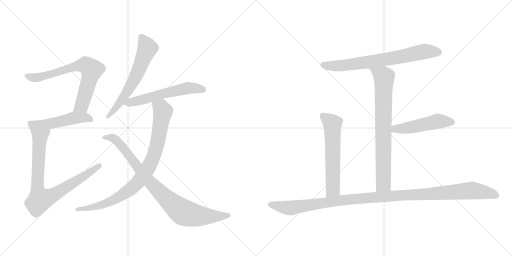
t = 0.00 s
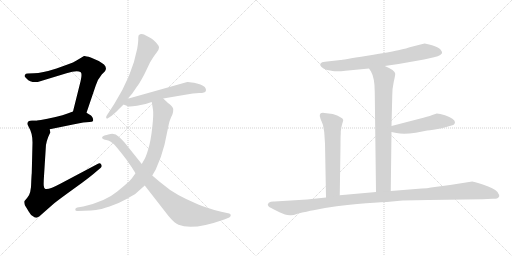
t = 2.03 s
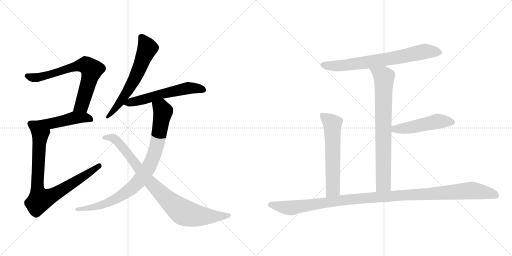
t = 4.06 s
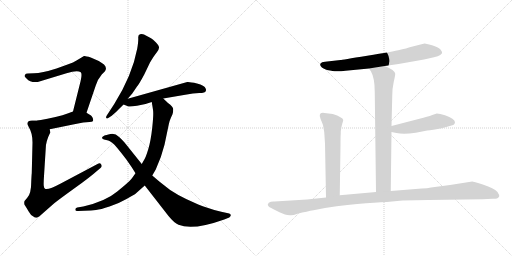
t = 6.09 s
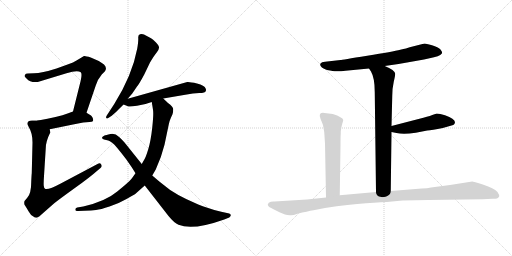
t = 8.11 s
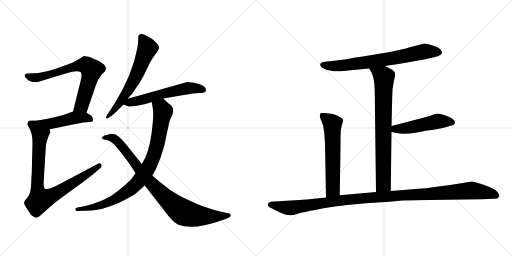
t = 10.14 s

The animated SVG that drew these frames (rendered in a browser with its animation timeline set to each time). Animation: 12 CSS @keyframes rules; one cycle of 10.14 s.

<svg version="1.1" viewBox="0 0 2048 1024" xmlns="http://www.w3.org/2000/svg">
  <g stroke="lightgray" stroke-dasharray="1,1" stroke-width="1" transform="scale(4, 4)">
    <line x1="0" y1="0" x2="256" y2="256"></line>
    <line x1="256" y1="0" x2="0" y2="256"></line>
    <line x1="128" y1="0" x2="128" y2="256"></line>
    <line x1="0" y1="128" x2="256" y2="128"></line>
    <line x1="256" y1="0" x2="512" y2="256"></line>
    <line x1="512" y1="0" x2="256" y2="256"></line>
    <line x1="384" y1="0" x2="384" y2="256"></line>
    <line x1="256" y1="128" x2="512" y2="128"></line>
  </g>
<g transform="scale(1, -1) translate(0, -850)">
   <style type="text/css">
    @keyframes keyframes0 {
      from {
       stroke: black;
       stroke-dashoffset: 709;
       stroke-width: 128;
       }
       70% {
       animation-timing-function: step-end;
       stroke: black;
       stroke-dashoffset: 0;
       stroke-width: 128;
       }
       to {
       stroke: black;
       stroke-width: 1024;
       }
       }
       #make-me-a-hanzi-animation-0 {
         animation: keyframes0 0.826986s both;
         animation-delay: 0.000000s;
         animation-timing-function: linear;
       }
    @keyframes keyframes1 {
      from {
       stroke: black;
       stroke-dashoffset: 463;
       stroke-width: 128;
       }
       60% {
       animation-timing-function: step-end;
       stroke: black;
       stroke-dashoffset: 0;
       stroke-width: 128;
       }
       to {
       stroke: black;
       stroke-width: 1024;
       }
       }
       #make-me-a-hanzi-animation-1 {
         animation: keyframes1 0.626790s both;
         animation-delay: 0.826986s;
         animation-timing-function: linear;
       }
    @keyframes keyframes2 {
      from {
       stroke: black;
       stroke-dashoffset: 850;
       stroke-width: 128;
       }
       73% {
       animation-timing-function: step-end;
       stroke: black;
       stroke-dashoffset: 0;
       stroke-width: 128;
       }
       to {
       stroke: black;
       stroke-width: 1024;
       }
       }
       #make-me-a-hanzi-animation-2 {
         animation: keyframes2 0.941732s both;
         animation-delay: 1.453776s;
         animation-timing-function: linear;
       }
    @keyframes keyframes3 {
      from {
       stroke: black;
       stroke-dashoffset: 627;
       stroke-width: 128;
       }
       67% {
       animation-timing-function: step-end;
       stroke: black;
       stroke-dashoffset: 0;
       stroke-width: 128;
       }
       to {
       stroke: black;
       stroke-width: 1024;
       }
       }
       #make-me-a-hanzi-animation-3 {
         animation: keyframes3 0.760254s both;
         animation-delay: 2.395508s;
         animation-timing-function: linear;
       }
    @keyframes keyframes4 {
      from {
       stroke: black;
       stroke-dashoffset: 576;
       stroke-width: 128;
       }
       65% {
       animation-timing-function: step-end;
       stroke: black;
       stroke-dashoffset: 0;
       stroke-width: 128;
       }
       to {
       stroke: black;
       stroke-width: 1024;
       }
       }
       #make-me-a-hanzi-animation-4 {
         animation: keyframes4 0.718750s both;
         animation-delay: 3.155762s;
         animation-timing-function: linear;
       }
    @keyframes keyframes5 {
      from {
       stroke: black;
       stroke-dashoffset: 884;
       stroke-width: 128;
       }
       74% {
       animation-timing-function: step-end;
       stroke: black;
       stroke-dashoffset: 0;
       stroke-width: 128;
       }
       to {
       stroke: black;
       stroke-width: 1024;
       }
       }
       #make-me-a-hanzi-animation-5 {
         animation: keyframes5 0.969401s both;
         animation-delay: 3.874512s;
         animation-timing-function: linear;
       }
    @keyframes keyframes6 {
      from {
       stroke: black;
       stroke-dashoffset: 887;
       stroke-width: 128;
       }
       74% {
       animation-timing-function: step-end;
       stroke: black;
       stroke-dashoffset: 0;
       stroke-width: 128;
       }
       to {
       stroke: black;
       stroke-width: 1024;
       }
       }
       #make-me-a-hanzi-animation-6 {
         animation: keyframes6 0.971842s both;
         animation-delay: 4.843913s;
         animation-timing-function: linear;
       }
    @keyframes keyframes7 {
      from {
       stroke: black;
       stroke-dashoffset: 730;
       stroke-width: 128;
       }
       70% {
       animation-timing-function: step-end;
       stroke: black;
       stroke-dashoffset: 0;
       stroke-width: 128;
       }
       to {
       stroke: black;
       stroke-width: 1024;
       }
       }
       #make-me-a-hanzi-animation-7 {
         animation: keyframes7 0.844076s both;
         animation-delay: 5.815755s;
         animation-timing-function: linear;
       }
    @keyframes keyframes8 {
      from {
       stroke: black;
       stroke-dashoffset: 776;
       stroke-width: 128;
       }
       72% {
       animation-timing-function: step-end;
       stroke: black;
       stroke-dashoffset: 0;
       stroke-width: 128;
       }
       to {
       stroke: black;
       stroke-width: 1024;
       }
       }
       #make-me-a-hanzi-animation-8 {
         animation: keyframes8 0.881510s both;
         animation-delay: 6.659831s;
         animation-timing-function: linear;
       }
    @keyframes keyframes9 {
      from {
       stroke: black;
       stroke-dashoffset: 497;
       stroke-width: 128;
       }
       62% {
       animation-timing-function: step-end;
       stroke: black;
       stroke-dashoffset: 0;
       stroke-width: 128;
       }
       to {
       stroke: black;
       stroke-width: 1024;
       }
       }
       #make-me-a-hanzi-animation-9 {
         animation: keyframes9 0.654460s both;
         animation-delay: 7.541341s;
         animation-timing-function: linear;
       }
    @keyframes keyframes10 {
      from {
       stroke: black;
       stroke-dashoffset: 605;
       stroke-width: 128;
       }
       66% {
       animation-timing-function: step-end;
       stroke: black;
       stroke-dashoffset: 0;
       stroke-width: 128;
       }
       to {
       stroke: black;
       stroke-width: 1024;
       }
       }
       #make-me-a-hanzi-animation-10 {
         animation: keyframes10 0.742350s both;
         animation-delay: 8.195801s;
         animation-timing-function: linear;
       }
    @keyframes keyframes11 {
      from {
       stroke: black;
       stroke-dashoffset: 1170;
       stroke-width: 128;
       }
       79% {
       animation-timing-function: step-end;
       stroke: black;
       stroke-dashoffset: 0;
       stroke-width: 128;
       }
       to {
       stroke: black;
       stroke-width: 1024;
       }
       }
       #make-me-a-hanzi-animation-11 {
         animation: keyframes11 1.202148s both;
         animation-delay: 8.938151s;
         animation-timing-function: linear;
       }
</style>
<path d="M 346 399 L 383 508 Q 390 532 407 552 L 419 564 Q 430 578 416 592 Q 400 604 395 606 L 363 620 Q 341 627 336 626 L 306 608 Q 294 600 273 593 L 226 576 Q 167 557 136 557 L 111 556 Q 102 556 101 552 Q 98 548 98 546 Q 98 544 107 535 Q 120 519 151 522 L 266 557 Q 309 570 323 561 Q 329 556 323 528 L 292 404 C 285 375 336 371 346 399 Z" fill="lightgray"></path> 
<path d="M 199 333 L 292 352 Q 312 357 333 360 L 358 362 Q 369 363 371 365 Q 374 367 372 375 Q 370 383 364 388 L 346 399 C 321 415 320 414 292 404 L 273 397 Q 231 381 153 368 C 123 363 170 327 199 333 Z" fill="lightgray"></path> 
<path d="M 110 356 Q 109 354 115 342 Q 130 318 130 280 L 127 157 Q 126 148 125 124 Q 125 75 109 59 L 98 46 Q 95 35 100 28 Q 105 21 114 5 Q 123 -11 132 -15 Q 139 -21 147 -21 Q 154 -19 176 1 L 217 37 Q 237 53 298 97 Q 360 141 390 168 L 402 178 Q 410 184 405 192 Q 400 200 392 195 L 243 116 Q 191 88 180 95 Q 176 98 175 107 Q 174 116 176 146 L 183 257 Q 183 284 201 320 L 199 333 C 200 363 183 368 153 368 L 131 368 Q 110 369 110 356 Z" fill="lightgray"></path> 
<path d="M 511 455 L 529 476 L 548 504 Q 555 511 577 552 L 600 600 Q 616 627 626 639 Q 636 651 636 659 Q 637 666 624 680 Q 611 693 604 697 L 576 712 Q 568 716 560 713 Q 552 710 553 699 Q 554 687 549 656 Q 529 549 457 434 L 427 388 Q 423 381 425 378 Q 428 374 433 378 L 447 387 Q 467 404 477 415 Q 487 425 494 432 L 511 455 Z" fill="lightgray"></path> 
<path d="M 494 432 L 512 425 Q 517 422 548 427 Q 579 431 607 442 L 653 456 L 741 471 Q 774 478 797 478 Q 821 478 823 486 Q 825 490 823 495 Q 818 509 788 516 Q 759 523 749 522 L 511 455 C 482 447 467 443 494 432 Z" fill="lightgray"></path> 
<path d="M 607 442 L 612 411 Q 615 394 609 340 Q 603 285 593 253 Q 583 221 579 215 L 567 194 L 542 157 L 527 136 Q 516 122 469 84 Q 423 45 333 24 L 309 20 Q 301 18 301 11 Q 302 4 313 6 L 337 7 Q 367 8 384 10 Q 402 12 438 24 Q 475 36 506 54 Q 537 71 542 75 L 579 108 L 609 148 L 623 172 Q 645 219 658 271 L 675 352 Q 679 370 684 380 L 690 393 Q 693 402 693 413 Q 693 423 672 438 L 653 456 C 631 477 602 472 607 442 Z" fill="lightgray"></path> 
<path d="M 567 194 L 499 279 Q 481 299 475 303 Q 462 317 442 314 Q 423 310 418 308 Q 399 299 416 292 L 433 288 Q 438 287 450 278 Q 462 269 504 214 L 527 181 L 542 157 L 579 108 L 674 -14 Q 697 -42 714 -49 Q 771 -73 897 -28 L 917 -20 Q 924 -15 923 -10 Q 923 -6 917 -4 L 885 3 Q 826 18 793 32 Q 696 73 655 110 Q 634 126 609 148 L 567 194 Z" fill="lightgray"></path> 
<path d="M 1539 586 L 1594 594 L 1696 612 L 1736 621 Q 1753 624 1761 630 Q 1768 636 1768 637 L 1768 642 Q 1766 647 1761 653 Q 1753 661 1728 669 Q 1702 676 1699 676 Q 1696 676 1686 673 L 1639 661 Q 1628 657 1601 651 Q 1573 644 1469 627 Q 1365 610 1362 610 L 1300 603 Q 1286 602 1282 596 Q 1275 583 1308 570 Q 1334 565 1345 565 Q 1356 564 1382 567 L 1476 576 L 1539 586 Z" fill="lightgray"></path> 
<path d="M 1563 86 L 1566 322 L 1566 346 L 1569 466 Q 1569 497 1575 523 Q 1581 549 1581 555 Q 1581 561 1570 570 Q 1558 579 1539 586 C 1511 598 1460 601 1476 576 L 1484 564 Q 1499 538 1499 482 L 1504 82 C 1504 52 1563 56 1563 86 Z" fill="lightgray"></path> 
<path d="M 1566 322 L 1586 318 Q 1613 311 1663 319 L 1709 328 Q 1727 329 1771 338 L 1813 350 Q 1819 352 1820 361 Q 1819 376 1780 389 Q 1759 396 1747 396 L 1729 390 Q 1711 383 1678 375 L 1566 346 C 1537 338 1537 328 1566 322 Z" fill="lightgray"></path> 
<path d="M 1331 394 L 1298 398 Q 1286 400 1281 395 Q 1279 390 1279 386 L 1282 375 L 1292 350 L 1297 321 L 1300 276 L 1304 60 C 1305 30 1359 39 1359 69 L 1362 270 Q 1362 309 1363 314 L 1363 325 Q 1365 342 1369 355 Q 1373 368 1373 370 Q 1371 381 1331 394 Z" fill="lightgray"></path> 
<path d="M 1304 60 L 1228 52 L 1098 44 Q 1084 45 1075 39 L 1071 32 Q 1071 28 1075 24 Q 1079 20 1106 7 Q 1132 -6 1140 -8 Q 1148 -11 1160 -11 Q 1169 -13 1190 -5 Q 1230 5 1254 9 L 1300 18 Q 1397 33 1464 37 Q 1531 41 1568 44 L 1610 48 Q 1666 50 1712 50 L 1930 53 L 1970 55 Q 1977 54 1988 56 Q 1995 60 1997 65 Q 1998 69 1990 82 Q 1975 98 1934 111 Q 1892 124 1889 124 L 1800 110 L 1724 100 Q 1710 96 1687 96 L 1563 86 L 1504 82 L 1359 69 L 1304 60 Z" fill="lightgray"></path> 
      <clipPath id="make-me-a-hanzi-clip-0">
      <path d="M 346 399 L 383 508 Q 390 532 407 552 L 419 564 Q 430 578 416 592 Q 400 604 395 606 L 363 620 Q 341 627 336 626 L 306 608 Q 294 600 273 593 L 226 576 Q 167 557 136 557 L 111 556 Q 102 556 101 552 Q 98 548 98 546 Q 98 544 107 535 Q 120 519 151 522 L 266 557 Q 309 570 323 561 Q 329 556 323 528 L 292 404 C 285 375 336 371 346 399 Z" fill="lightgray"></path>
      </clipPath>
      <path clip-path="url(#make-me-a-hanzi-clip-0)" d="M 108 545 L 142 539 L 299 584 L 345 589 L 366 571 L 360 540 L 327 428 L 299 410 " fill="none" id="make-me-a-hanzi-animation-0" stroke-dasharray="581 1162" stroke-linecap="round"></path>

      <clipPath id="make-me-a-hanzi-clip-1">
      <path d="M 199 333 L 292 352 Q 312 357 333 360 L 358 362 Q 369 363 371 365 Q 374 367 372 375 Q 370 383 364 388 L 346 399 C 321 415 320 414 292 404 L 273 397 Q 231 381 153 368 C 123 363 170 327 199 333 Z" fill="lightgray"></path>
      </clipPath>
      <path clip-path="url(#make-me-a-hanzi-clip-1)" d="M 163 369 L 175 361 L 202 357 L 308 379 L 337 380 L 363 371 " fill="none" id="make-me-a-hanzi-animation-1" stroke-dasharray="335 670" stroke-linecap="round"></path>

      <clipPath id="make-me-a-hanzi-clip-2">
      <path d="M 110 356 Q 109 354 115 342 Q 130 318 130 280 L 127 157 Q 126 148 125 124 Q 125 75 109 59 L 98 46 Q 95 35 100 28 Q 105 21 114 5 Q 123 -11 132 -15 Q 139 -21 147 -21 Q 154 -19 176 1 L 217 37 Q 237 53 298 97 Q 360 141 390 168 L 402 178 Q 410 184 405 192 Q 400 200 392 195 L 243 116 Q 191 88 180 95 Q 176 98 175 107 Q 174 116 176 146 L 183 257 Q 183 284 201 320 L 199 333 C 200 363 183 368 153 368 L 131 368 Q 110 369 110 356 Z" fill="lightgray"></path>
      </clipPath>
      <path clip-path="url(#make-me-a-hanzi-clip-2)" d="M 125 354 L 145 342 L 161 318 L 149 114 L 160 51 L 220 74 L 397 186 " fill="none" id="make-me-a-hanzi-animation-2" stroke-dasharray="722 1444" stroke-linecap="round"></path>

      <clipPath id="make-me-a-hanzi-clip-3">
      <path d="M 511 455 L 529 476 L 548 504 Q 555 511 577 552 L 600 600 Q 616 627 626 639 Q 636 651 636 659 Q 637 666 624 680 Q 611 693 604 697 L 576 712 Q 568 716 560 713 Q 552 710 553 699 Q 554 687 549 656 Q 529 549 457 434 L 427 388 Q 423 381 425 378 Q 428 374 433 378 L 447 387 Q 467 404 477 415 Q 487 425 494 432 L 511 455 Z" fill="lightgray"></path>
      </clipPath>
      <path clip-path="url(#make-me-a-hanzi-clip-3)" d="M 566 701 L 589 657 L 549 555 L 479 439 L 429 382 " fill="none" id="make-me-a-hanzi-animation-3" stroke-dasharray="499 998" stroke-linecap="round"></path>

      <clipPath id="make-me-a-hanzi-clip-4">
      <path d="M 494 432 L 512 425 Q 517 422 548 427 Q 579 431 607 442 L 653 456 L 741 471 Q 774 478 797 478 Q 821 478 823 486 Q 825 490 823 495 Q 818 509 788 516 Q 759 523 749 522 L 511 455 C 482 447 467 443 494 432 Z" fill="lightgray"></path>
      </clipPath>
      <path clip-path="url(#make-me-a-hanzi-clip-4)" d="M 501 436 L 753 498 L 813 491 " fill="none" id="make-me-a-hanzi-animation-4" stroke-dasharray="448 896" stroke-linecap="round"></path>

      <clipPath id="make-me-a-hanzi-clip-5">
      <path d="M 607 442 L 612 411 Q 615 394 609 340 Q 603 285 593 253 Q 583 221 579 215 L 567 194 L 542 157 L 527 136 Q 516 122 469 84 Q 423 45 333 24 L 309 20 Q 301 18 301 11 Q 302 4 313 6 L 337 7 Q 367 8 384 10 Q 402 12 438 24 Q 475 36 506 54 Q 537 71 542 75 L 579 108 L 609 148 L 623 172 Q 645 219 658 271 L 675 352 Q 679 370 684 380 L 690 393 Q 693 402 693 413 Q 693 423 672 438 L 653 456 C 631 477 602 472 607 442 Z" fill="lightgray"></path>
      </clipPath>
      <path clip-path="url(#make-me-a-hanzi-clip-5)" d="M 615 435 L 645 419 L 652 403 L 641 338 L 625 257 L 606 203 L 560 130 L 504 79 L 453 49 L 387 24 L 309 12 " fill="none" id="make-me-a-hanzi-animation-5" stroke-dasharray="756 1512" stroke-linecap="round"></path>

      <clipPath id="make-me-a-hanzi-clip-6">
      <path d="M 567 194 L 499 279 Q 481 299 475 303 Q 462 317 442 314 Q 423 310 418 308 Q 399 299 416 292 L 433 288 Q 438 287 450 278 Q 462 269 504 214 L 527 181 L 542 157 L 579 108 L 674 -14 Q 697 -42 714 -49 Q 771 -73 897 -28 L 917 -20 Q 924 -15 923 -10 Q 923 -6 917 -4 L 885 3 Q 826 18 793 32 Q 696 73 655 110 Q 634 126 609 148 L 567 194 Z" fill="lightgray"></path>
      </clipPath>
      <path clip-path="url(#make-me-a-hanzi-clip-6)" d="M 416 300 L 448 299 L 472 282 L 593 128 L 659 62 L 732 1 L 765 -9 L 822 -15 L 915 -12 " fill="none" id="make-me-a-hanzi-animation-6" stroke-dasharray="759 1518" stroke-linecap="round"></path>

      <clipPath id="make-me-a-hanzi-clip-7">
      <path d="M 1539 586 L 1594 594 L 1696 612 L 1736 621 Q 1753 624 1761 630 Q 1768 636 1768 637 L 1768 642 Q 1766 647 1761 653 Q 1753 661 1728 669 Q 1702 676 1699 676 Q 1696 676 1686 673 L 1639 661 Q 1628 657 1601 651 Q 1573 644 1469 627 Q 1365 610 1362 610 L 1300 603 Q 1286 602 1282 596 Q 1275 583 1308 570 Q 1334 565 1345 565 Q 1356 564 1382 567 L 1476 576 L 1539 586 Z" fill="lightgray"></path>
      </clipPath>
      <path clip-path="url(#make-me-a-hanzi-clip-7)" d="M 1290 591 L 1372 588 L 1583 619 L 1710 645 L 1759 640 " fill="none" id="make-me-a-hanzi-animation-7" stroke-dasharray="602 1204" stroke-linecap="round"></path>

      <clipPath id="make-me-a-hanzi-clip-8">
      <path d="M 1563 86 L 1566 322 L 1566 346 L 1569 466 Q 1569 497 1575 523 Q 1581 549 1581 555 Q 1581 561 1570 570 Q 1558 579 1539 586 C 1511 598 1460 601 1476 576 L 1484 564 Q 1499 538 1499 482 L 1504 82 C 1504 52 1563 56 1563 86 Z" fill="lightgray"></path>
      </clipPath>
      <path clip-path="url(#make-me-a-hanzi-clip-8)" d="M 1485 573 L 1536 539 L 1534 114 L 1511 90 " fill="none" id="make-me-a-hanzi-animation-8" stroke-dasharray="648 1296" stroke-linecap="round"></path>

      <clipPath id="make-me-a-hanzi-clip-9">
      <path d="M 1566 322 L 1586 318 Q 1613 311 1663 319 L 1709 328 Q 1727 329 1771 338 L 1813 350 Q 1819 352 1820 361 Q 1819 376 1780 389 Q 1759 396 1747 396 L 1729 390 Q 1711 383 1678 375 L 1566 346 C 1537 338 1537 328 1566 322 Z" fill="lightgray"></path>
      </clipPath>
      <path clip-path="url(#make-me-a-hanzi-clip-9)" d="M 1572 328 L 1581 334 L 1633 339 L 1751 365 L 1808 361 " fill="none" id="make-me-a-hanzi-animation-9" stroke-dasharray="369 738" stroke-linecap="round"></path>

      <clipPath id="make-me-a-hanzi-clip-10">
      <path d="M 1331 394 L 1298 398 Q 1286 400 1281 395 Q 1279 390 1279 386 L 1282 375 L 1292 350 L 1297 321 L 1300 276 L 1304 60 C 1305 30 1359 39 1359 69 L 1362 270 Q 1362 309 1363 314 L 1363 325 Q 1365 342 1369 355 Q 1373 368 1373 370 Q 1371 381 1331 394 Z" fill="lightgray"></path>
      </clipPath>
      <path clip-path="url(#make-me-a-hanzi-clip-10)" d="M 1288 389 L 1330 354 L 1332 93 L 1310 68 " fill="none" id="make-me-a-hanzi-animation-10" stroke-dasharray="477 954" stroke-linecap="round"></path>

      <clipPath id="make-me-a-hanzi-clip-11">
      <path d="M 1304 60 L 1228 52 L 1098 44 Q 1084 45 1075 39 L 1071 32 Q 1071 28 1075 24 Q 1079 20 1106 7 Q 1132 -6 1140 -8 Q 1148 -11 1160 -11 Q 1169 -13 1190 -5 Q 1230 5 1254 9 L 1300 18 Q 1397 33 1464 37 Q 1531 41 1568 44 L 1610 48 Q 1666 50 1712 50 L 1930 53 L 1970 55 Q 1977 54 1988 56 Q 1995 60 1997 65 Q 1998 69 1990 82 Q 1975 98 1934 111 Q 1892 124 1889 124 L 1800 110 L 1724 100 Q 1710 96 1687 96 L 1563 86 L 1504 82 L 1359 69 L 1304 60 Z" fill="lightgray"></path>
      </clipPath>
      <path clip-path="url(#make-me-a-hanzi-clip-11)" d="M 1080 32 L 1173 19 L 1412 54 L 1886 88 L 1949 79 L 1987 66 " fill="none" id="make-me-a-hanzi-animation-11" stroke-dasharray="1042 2084" stroke-linecap="round"></path>

</g>
</svg>
